Labelled photos from "data3", an image-classification folder in TylerLababidi/ASaAI. The possible labels are: mild demented, moderate demented, non demented, very mild demented.

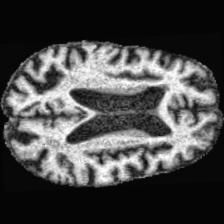
Label: moderate demented

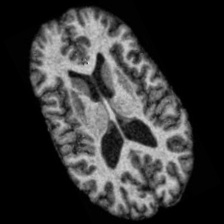
Label: non demented

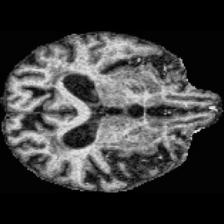
Label: mild demented

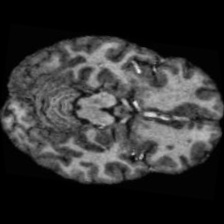
Label: non demented

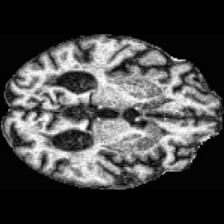
Label: very mild demented

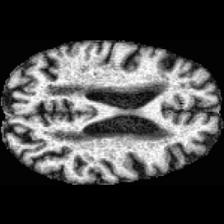
Label: mild demented
